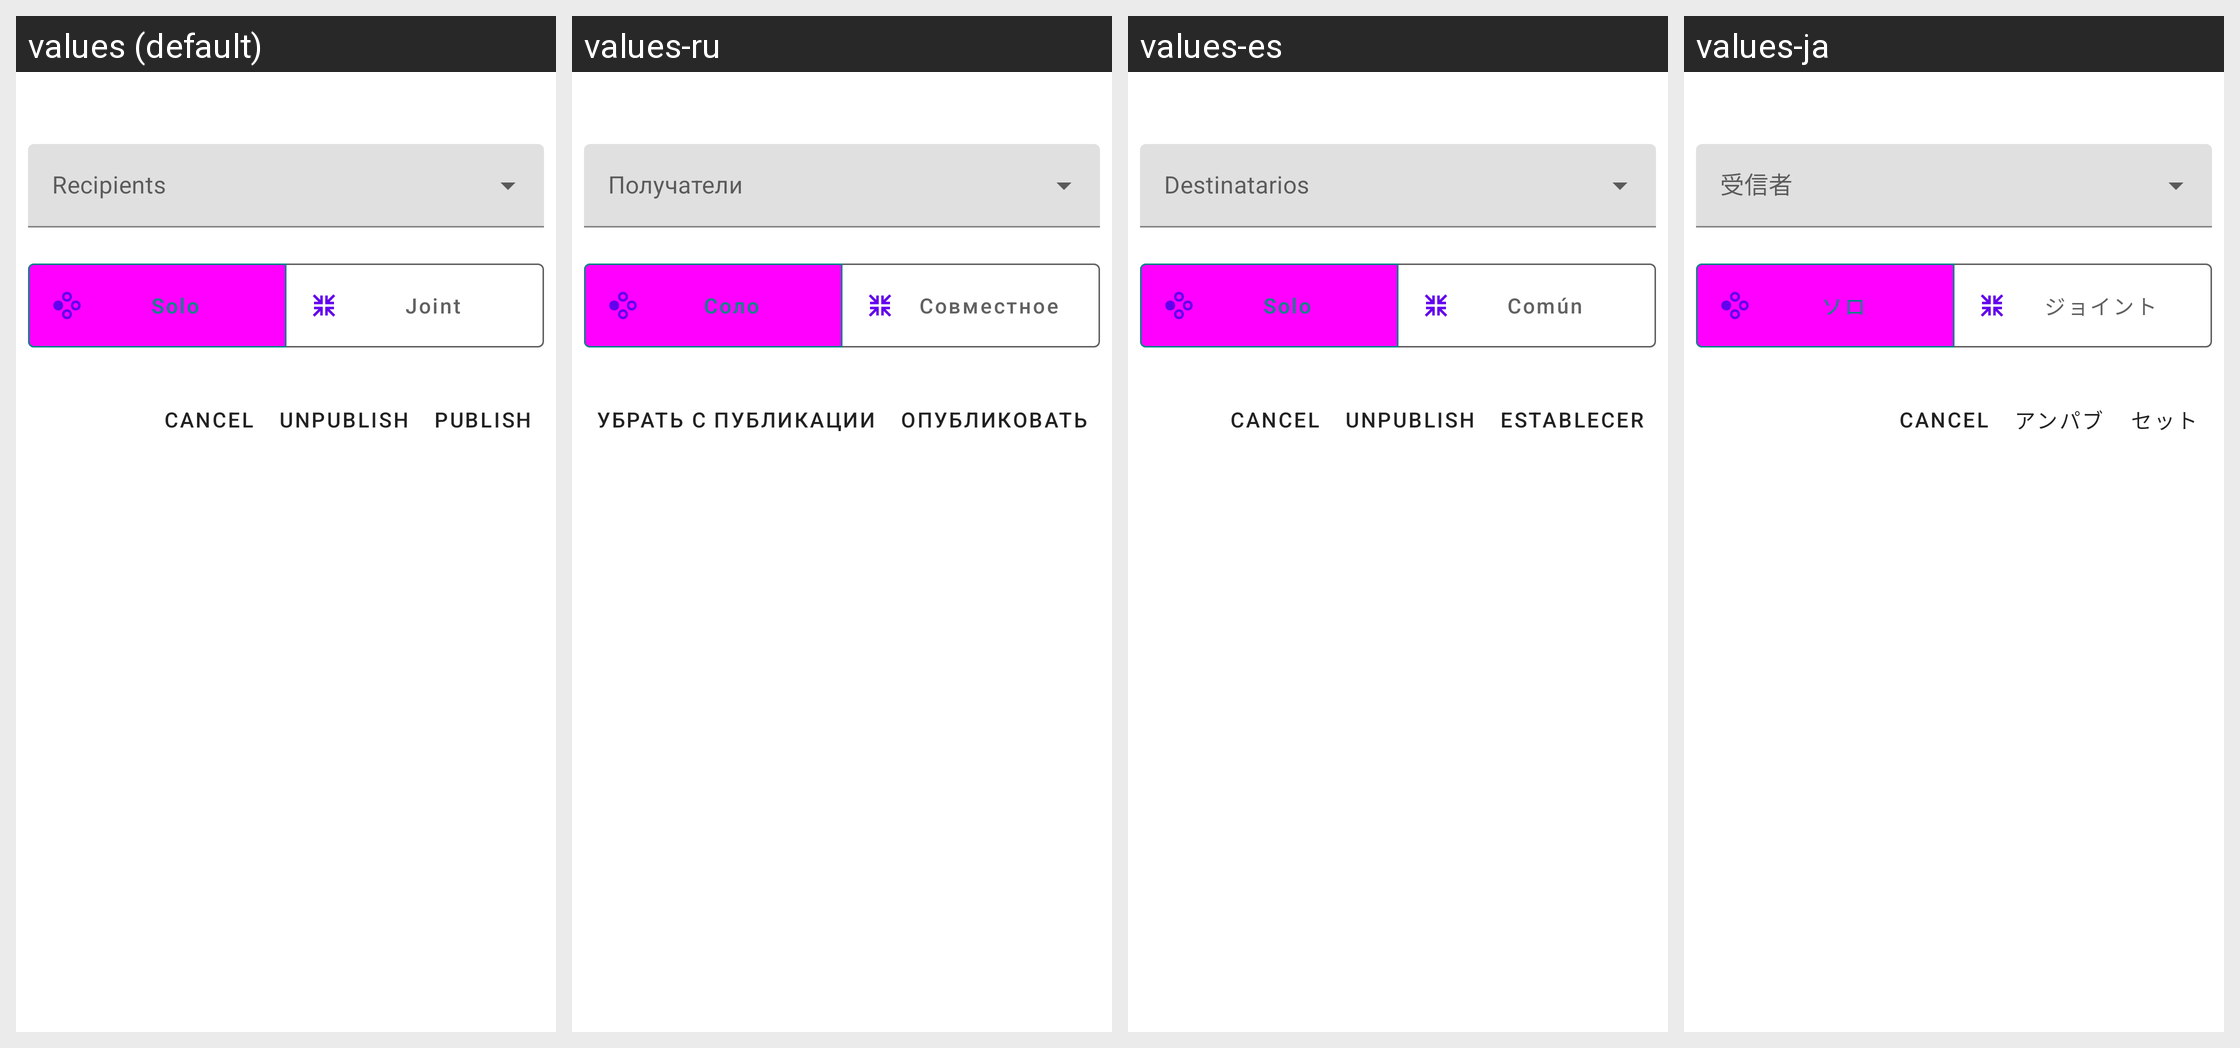

Here is an Android app screen in its default locale and in the app's own translations. Write out the translated-string differences for the strings that appear on this screen.
Android screen res/layout/fragment_album_publish_internal.xml rendered under 4 locales, left to right: values (default), values-ru, values-es, values-ja. Device: Nexus 5 (rendered at 1080×1920; each locale shown at half size, 540×960, under a caption strip naming it); theme Theme.MaterialComponents.DayNight.NoActionBar.
Other locales in the repository, not shown: values-de, values-fr-rFR, values-it, values-pt-rBR, values-zh-rCN, values-zh-rHK, values-zh-rTW.
Strings drawn on this screen, with the default value and each locale's value (text and hints the layout hard-codes, and strings that could not be matched under every locale, appear in the picture but are not listed):

solo_album
  values: Solo
  values-ru: Соло
  values-es: Solo
  values-ja: ソロ

joint_album
  values: Joint
  values-ru: Совместное
  values-es: Común
  values-ja: ジョイント

publish_button_text
  values: Publish
  values-ru: Опубликовать
  values-es: Establecer
  values-ja: セット

unpublish_button_text
  values: UnPublish
  values-ru: Убрать с публикации
  values-es: UnPublish
  values-ja: アンパブ
